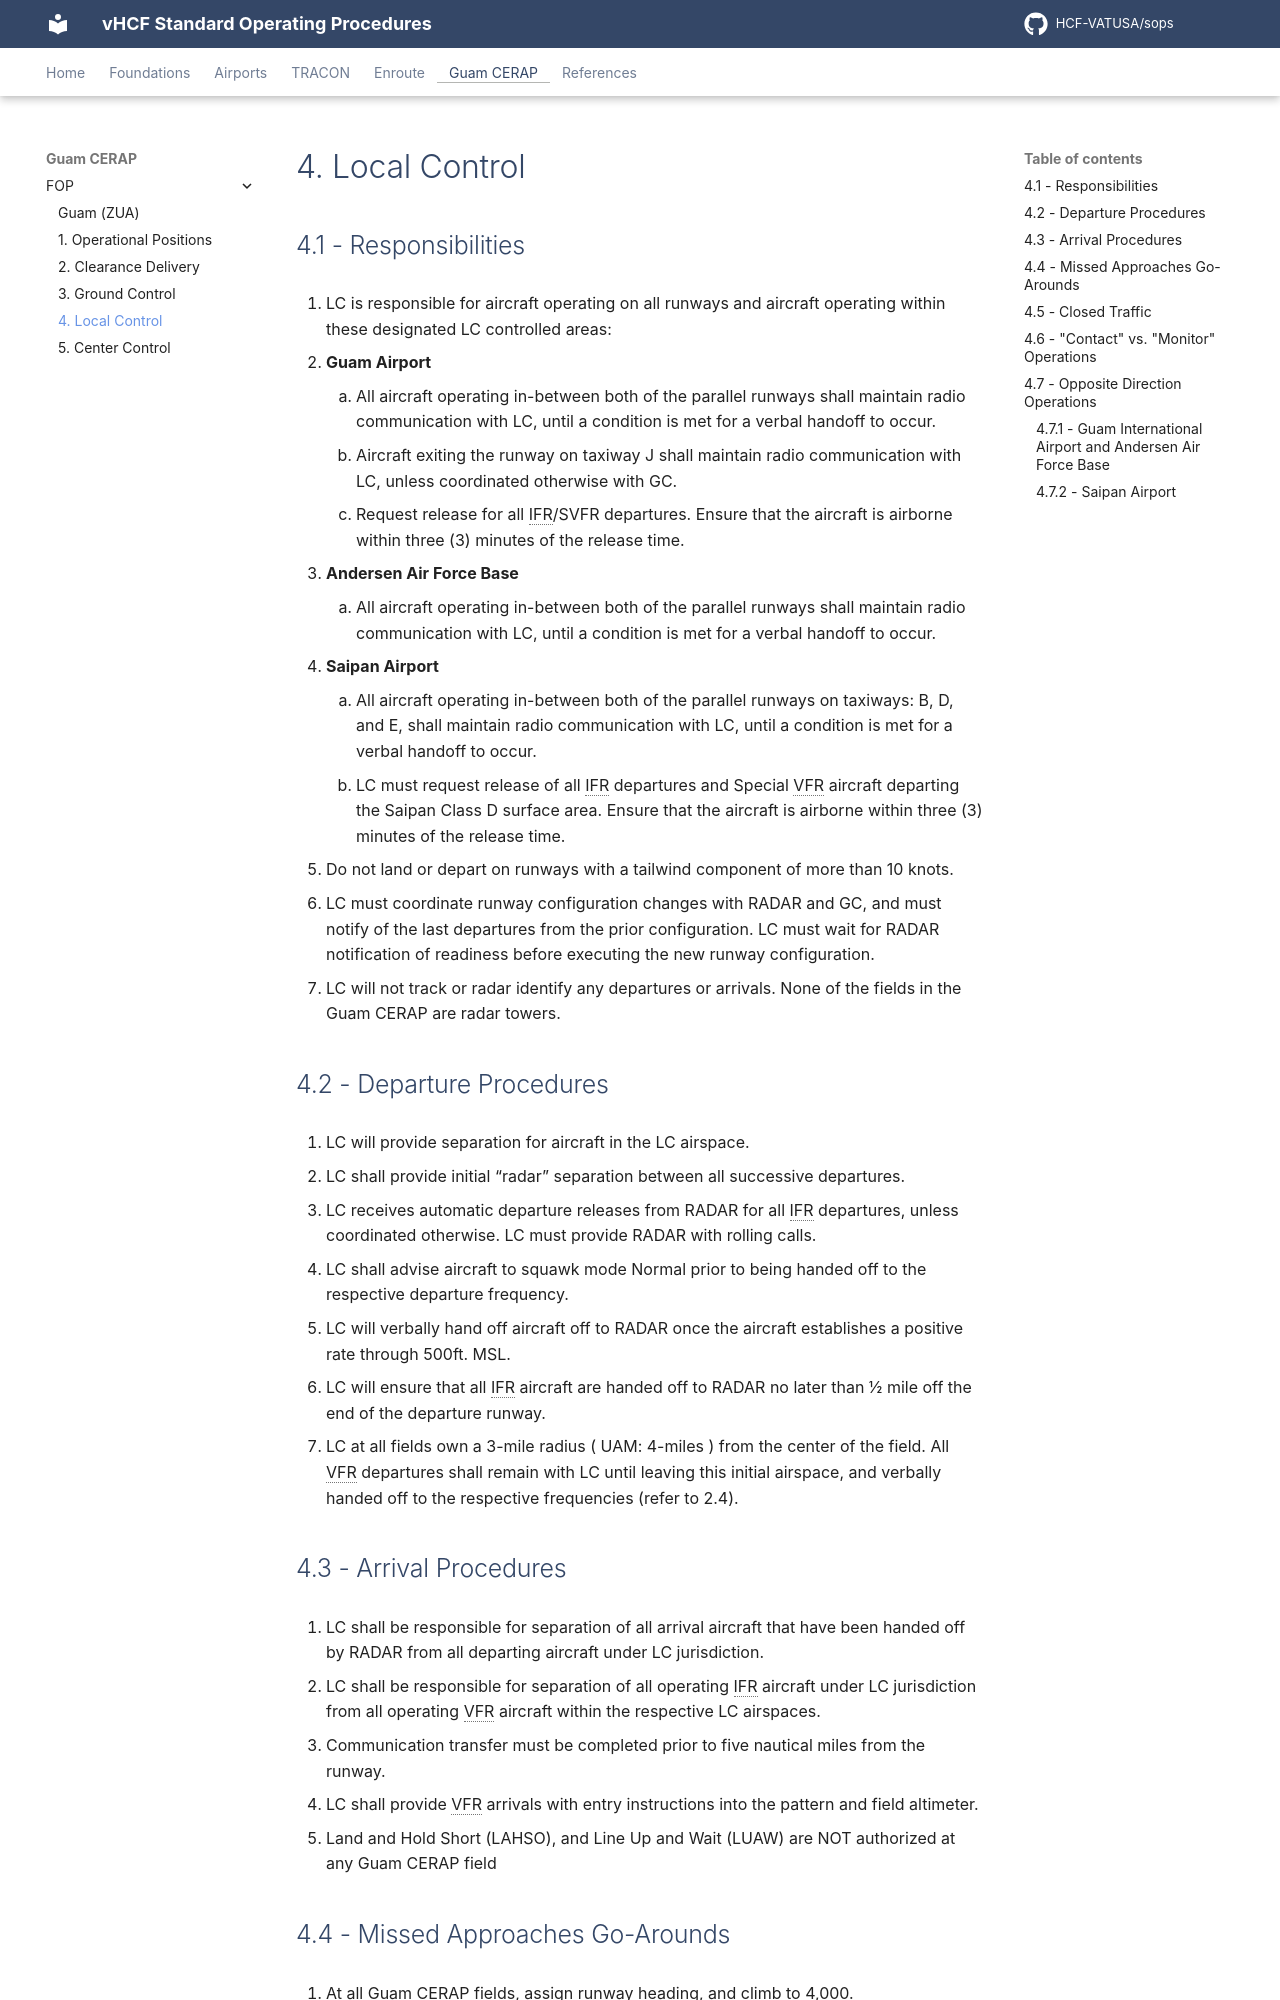

repository: HCF-VATUSA/sops · page: guam/FOP/tower/index.html · generator: mkdocs

# 4. Local Control

## 4.1 - Responsibilities

1. LC is responsible for aircraft operating on all runways and aircraft operating within these designated LC controlled areas:
   1. **Guam Airport**
      1. All aircraft operating in-between both of the parallel runways shall maintain radio communication with LC, until a condition is met for a verbal handoff to occur.
      2. Aircraft exiting the runway on taxiway J shall maintain radio communication with LC, unless coordinated otherwise with GC.
      3. Request release for all IFR/SVFR departures. Ensure that the aircraft is airborne within three (3) minutes of the release time.
   2. **Andersen Air Force Base**
      1. All aircraft operating in-between both of the parallel runways shall maintain radio communication with LC, until a condition is met for a verbal handoff to occur.
   3. **Saipan Airport**
      1. All aircraft operating in-between both of the parallel runways on taxiways: B, D, and E, shall maintain radio communication with LC, until a condition is met for a verbal handoff to occur.
      2. LC must request release of all IFR departures and Special VFR aircraft departing the Saipan Class D surface area. Ensure that the aircraft is airborne within three (3) minutes of the release time.
2. Do not land or depart on runways with a tailwind component of more than 10 knots.
3. LC must coordinate runway configuration changes with RADAR and GC, and must notify of the last departures from the prior configuration. LC must wait for RADAR notification of readiness before executing the new runway configuration.
4. LC will not track or radar identify any departures or arrivals. None of the fields in the Guam CERAP are radar towers.

## 4.2 - Departure Procedures

1. LC will provide separation for aircraft in the LC airspace.
2. LC shall provide initial “radar” separation between all successive departures.
3. LC receives automatic departure releases from RADAR for all IFR departures, unless coordinated otherwise. LC must provide RADAR with rolling calls.
4. LC shall advise aircraft to squawk mode Normal prior to being handed off to the respective departure frequency.
5. LC will verbally hand off aircraft off to RADAR once the aircraft establishes a positive rate through 500ft. MSL.
6. LC will ensure that all IFR aircraft are handed off to RADAR no later than ½ mile off the end of the departure runway.
7. LC at all fields own a 3-mile radius ( UAM: 4-miles ) from the center of the field. All VFR departures shall remain with LC until leaving this initial airspace, and verbally handed off to the respective frequencies (refer to 2.4).

## 4.3 - Arrival Procedures

1. LC shall be responsible for separation of all arrival aircraft that have been handed off by RADAR from all departing aircraft under LC jurisdiction.
2. LC shall be responsible for separation of all operating IFR aircraft under LC jurisdiction from all operating VFR aircraft within the respective LC airspaces.
3. Communication transfer must be completed prior to five nautical miles from the runway.
4. LC shall provide VFR arrivals with entry instructions into the pattern and field altimeter.
5. Land and Hold Short (LAHSO), and Line Up and Wait (LUAW) are NOT authorized at any Guam CERAP field
